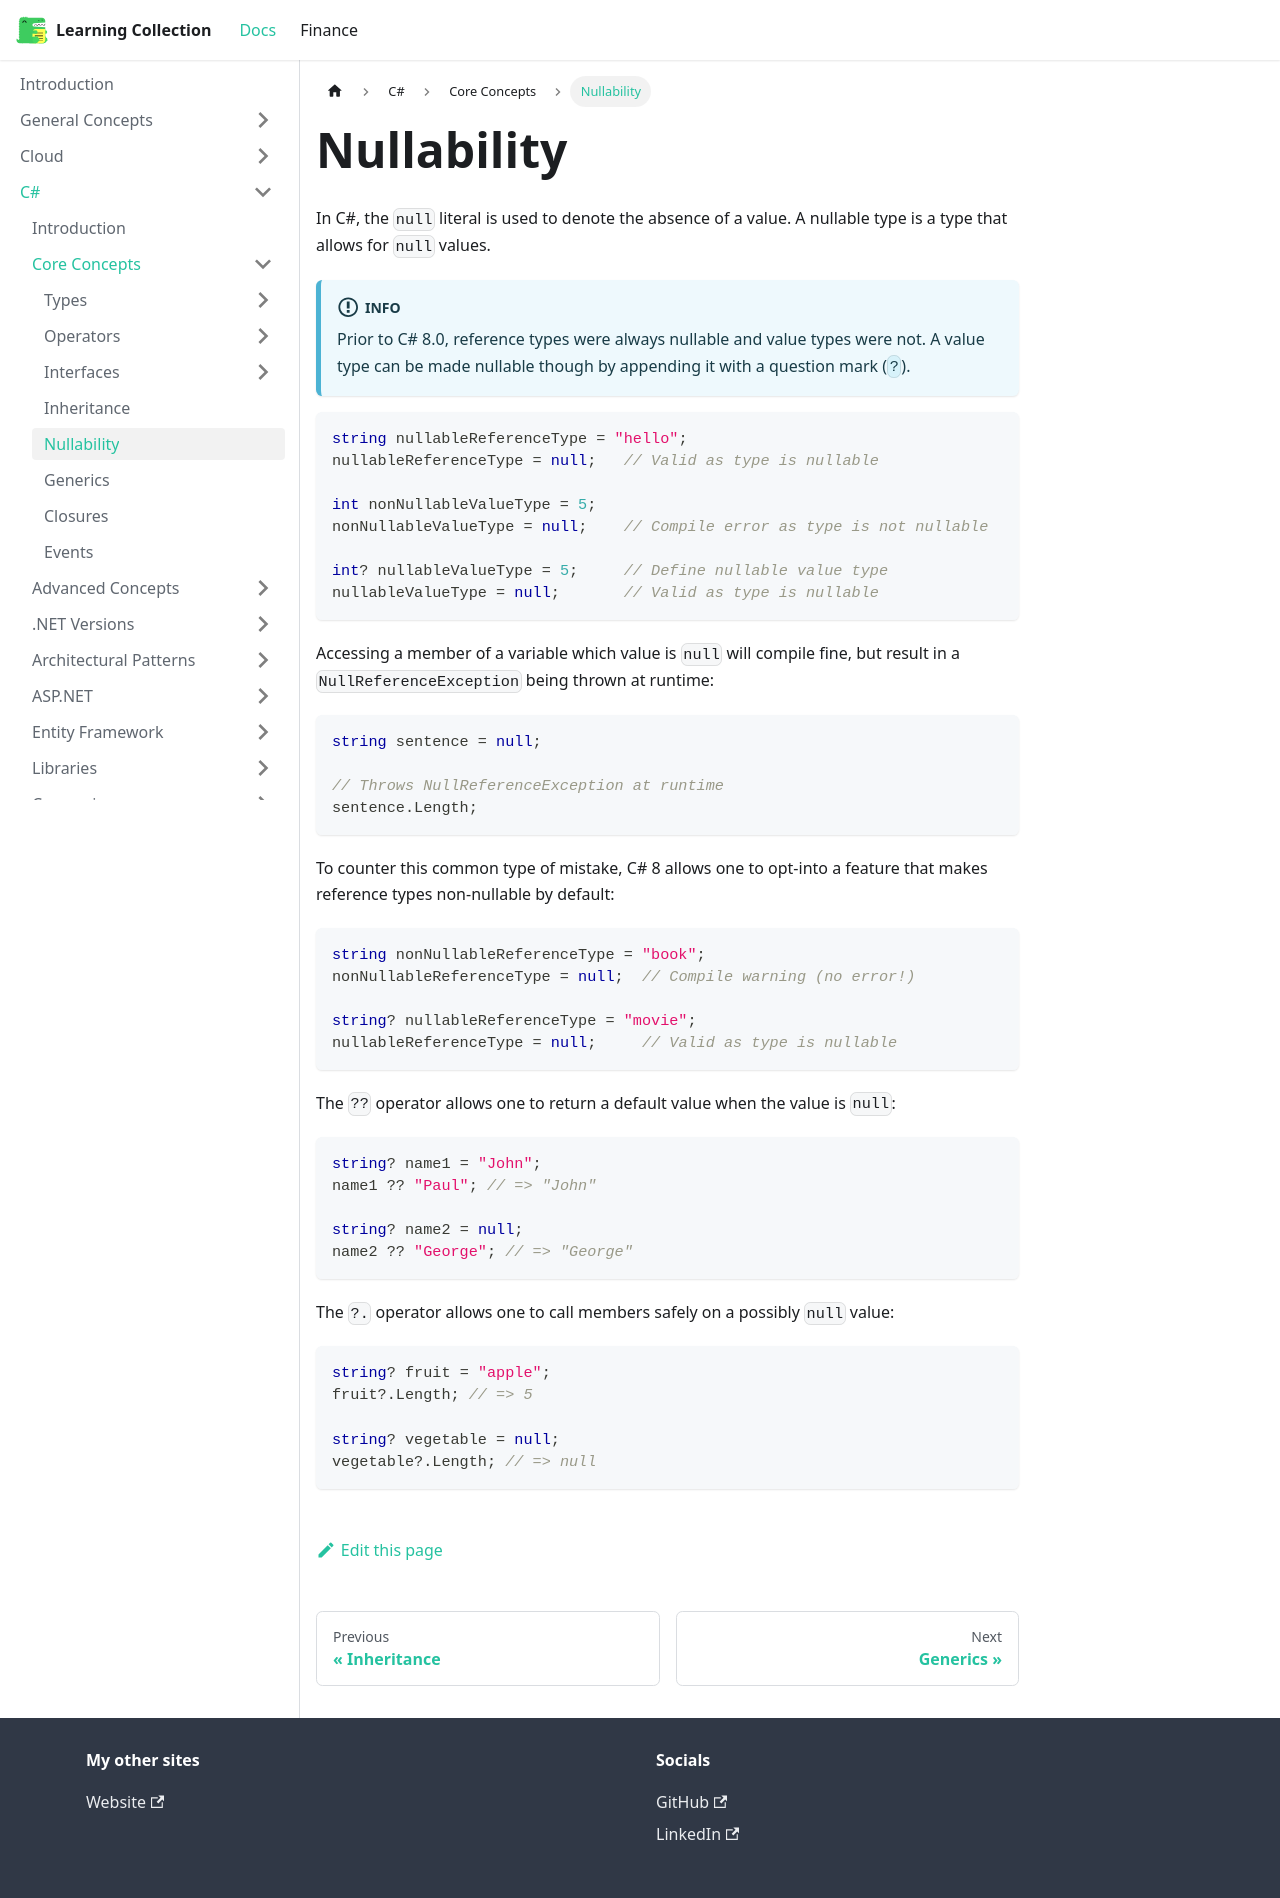

repository: RobinTTY/LearningCollection · page: csharp/core-concepts/nullability.html · generator: docusaurus

---
title: Nullability
---

In C#, the `null` literal is used to denote the absence of a value. A nullable type is a type that allows for `null` values.

:::info
Prior to C# 8.0, reference types were always nullable and value types were not. A value type can be made nullable though by appending it with a question mark (`?`).
:::

```csharp
string nullableReferenceType = "hello";
nullableReferenceType = null;   // Valid as type is nullable

int nonNullableValueType = 5;
nonNullableValueType = null;    // Compile error as type is not nullable

int? nullableValueType = 5;     // Define nullable value type
nullableValueType = null;       // Valid as type is nullable
```

Accessing a member of a variable which value is `null` will compile fine, but result in a `NullReferenceException` being thrown at runtime:

```csharp
string sentence = null;

// Throws NullReferenceException at runtime
sentence.Length;
```

To counter this common type of mistake, C# 8 allows one to opt-into a feature that makes reference types non-nullable by default:

```csharp
string nonNullableReferenceType = "book";
nonNullableReferenceType = null;  // Compile warning (no error!)

string? nullableReferenceType = "movie";
nullableReferenceType = null;     // Valid as type is nullable
```

The `??` operator allows one to return a default value when the value is `null`:

```csharp
string? name1 = "John";
name1 ?? "Paul"; // => "John"

string? name2 = null;
name2 ?? "George"; // => "George"
```

The `?.` operator allows one to call members safely on a possibly `null` value:

```csharp
string? fruit = "apple";
fruit?.Length; // => 5

string? vegetable = null;
vegetable?.Length; // => null
```
